Run: headless pygame with SDL's dummy video driver; simulated clock (each Clock.tick advances the game by its frame time, no real sleeping); random seed 0; keys injected as events and as key.get_pressed() state; mouse plan: one left click at the window centre at the start of phase 2, then a move to the lower-right quarter at the start of phase 3.
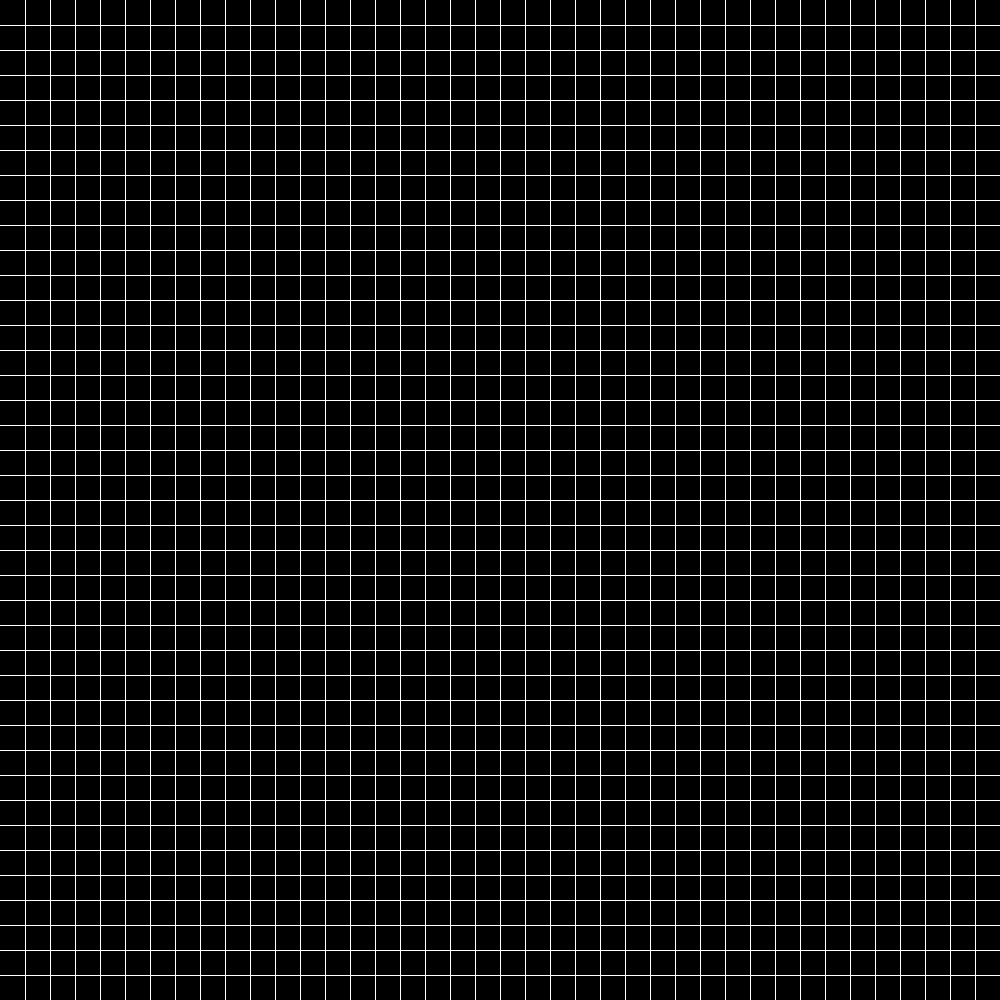
Frame 1 of 4 · flips 1–60 · no input
Frame 2 of 4 · flips 61–180 · clicked the window centre · tapped SPACE, RETURN · held RIGHT (→), D · screen unchanged from frame 1, image omitted
Frame 3 of 4 · flips 181–300 · moved the mouse to the lower-right quarter · held DOWN (↓), S · screen unchanged from frame 2, image omitted
Frame 4 of 4 · flips 301–420 · held LEFT (←), A, UP (↑), W · screen unchanged from frame 3, image omitted

The pygame program that drew these frames:

import pygame
import sys


class Settings:
    # Canvas settings
    WIDTH = 1000
    HEIGHT = 500
    ROWS = 40

    # Colors
    WHITE = (255, 255, 255)
    BLACK = (0, 0, 0)


class Bar:
    def __init__(self, height, row, color):
        self.height = height
        self.row = row
        self.color = color
        self.width = Settings.WIDTH // Settings.ROWS

    def draw(self, surface):
        pass


class Visualization:
    def __init__(self):
        pygame.init()
        pygame.display.set_caption('Sorting Visualization By Kosaaaaa')
        self.width = Settings.WIDTH
        self.height = Settings.HEIGHT
        self.rows = Settings.ROWS
        self.screen = pygame.display.set_mode((self.width, self.width))

    def draw_grid(self, surface):
        sizeBtwn = self.width // self.rows

        x = 0
        y = 0

        for i in range(self.rows):
            x = x + sizeBtwn
            y = y + sizeBtwn

            pygame.draw.line(surface, Settings.WHITE, (x, 0), (x, self.width))
            pygame.draw.line(surface, Settings.WHITE, (0, y), (self.width, y))

    @staticmethod
    def update():
        pygame.display.update()

    def get_canvas(self):
        return self.screen

    def redraw_window(self):
        self.screen.fill(Settings.BLACK)
        self.draw_grid(self.screen)


def control():
    for event in pygame.event.get():
        if event.type == pygame.QUIT:
            pygame.quit()
            sys.exit()
        keys = pygame.key.get_pressed()

        if event.type == pygame.MOUSEBUTTONDOWN:

            if event.button == 1:  # Left
                print('left')
                x, y = pygame.mouse.get_pos()
                print(x, y)

            elif event.button == 3:  # Right
                print('right')

        for key in keys:
            if keys[pygame.K_SPACE]:
                print('space')
                print('start algo')


def main():
    run = True
    start = False
    vis = Visualization()
    clock = pygame.time.Clock()
    vis.redraw_window()
    while run:
        clock.tick(30)
        vis.redraw_window()
        control()
        vis.update()


if __name__ == "__main__":
    main()
